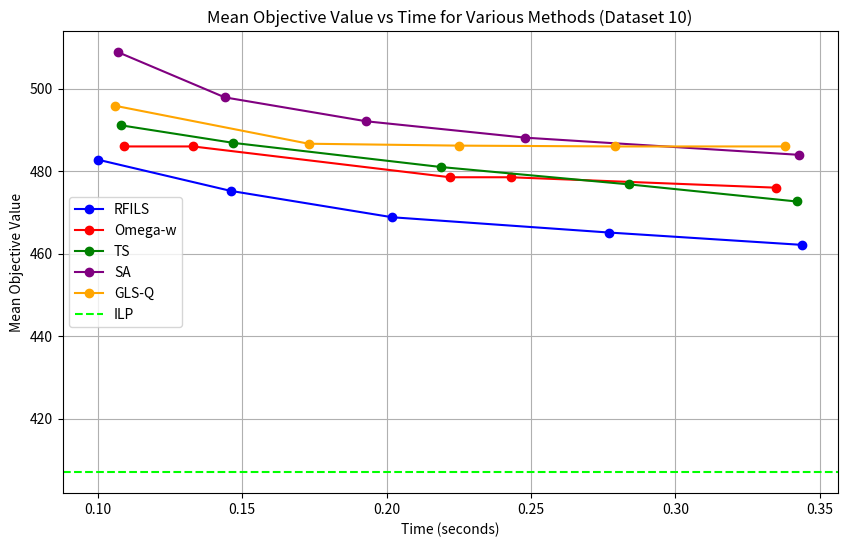

Source code (Python):
import matplotlib.pyplot as plt

# Updated data for RFILS (replaces RFI) based on Dataset 10 provided results
time_points_rfi = [0.100, 0.146, 0.202, 0.277, 0.344]
mean_objective_rfi_new = [482.77, 475.20, 468.80, 465.10, 462.10]

# Data for Omega-W (as provided for Dataset 10)
time_points_omega_w_new = [0.109, 0.133, 0.222, 0.243, 0.335]
mean_objective_omega_w_dataset10 = [485.97, 485.97, 478.50, 478.50, 475.97]

# Data for Tabu Search (Dataset 10)
time_points_tabu_search = [0.108, 0.147, 0.219, 0.284, 0.342]
mean_objective_tabu_search = [491.10, 486.83, 480.97, 476.77, 472.63]

# Corrected SA data for Dataset 10 based on the new information
time_points_sim_annealing = [0.107, 0.144, 0.193, 0.248, 0.343]
mean_objective_sim_annealing = [508.83, 497.87, 492.07, 488.10, 483.93]

# GLS-Q data for Dataset 10
time_points_gls_1 = [0.106, 0.173, 0.225, 0.279, 0.338]
mean_objective_gls_1 = [495.83, 486.63, 486.17, 485.97, 485.97]

# Plotting the graph for the new dataset
plt.figure(figsize=(10,6))

# Plot for RFILS (new data, replacing RFI)
plt.plot(time_points_rfi, mean_objective_rfi_new, marker='o', label='RFILS', linestyle='-', color='blue')

# Plot for Omega-W (dataset 10)
plt.plot(time_points_omega_w_new, mean_objective_omega_w_dataset10, marker='o', label='Omega-w', linestyle='-', color='red')

# Plot for Tabu Search (Dataset 10)
plt.plot(time_points_tabu_search, mean_objective_tabu_search, marker='o', label='TS', linestyle='-', color='green')

# Plot for Simulated Annealing (Dataset 10)
plt.plot(time_points_sim_annealing, mean_objective_sim_annealing, marker='o', label='SA', linestyle='-', color='purple')

# Plot for GLS-Q (Dataset 10)
plt.plot(time_points_gls_1, mean_objective_gls_1, marker='o', label='GLS-Q', linestyle='-', color='orange')

# Adding a reference line for Integer Linear Programming (ILP) value
plt.axhline(y=407, color='lime', linestyle='--', label='ILP')

# Adding labels and title
plt.xlabel('Time (seconds)')
plt.ylabel('Mean Objective Value')
plt.title('Mean Objective Value vs Time for Various Methods (Dataset 10)')
plt.grid(True)
plt.legend()

# Show the plot
plt.show()